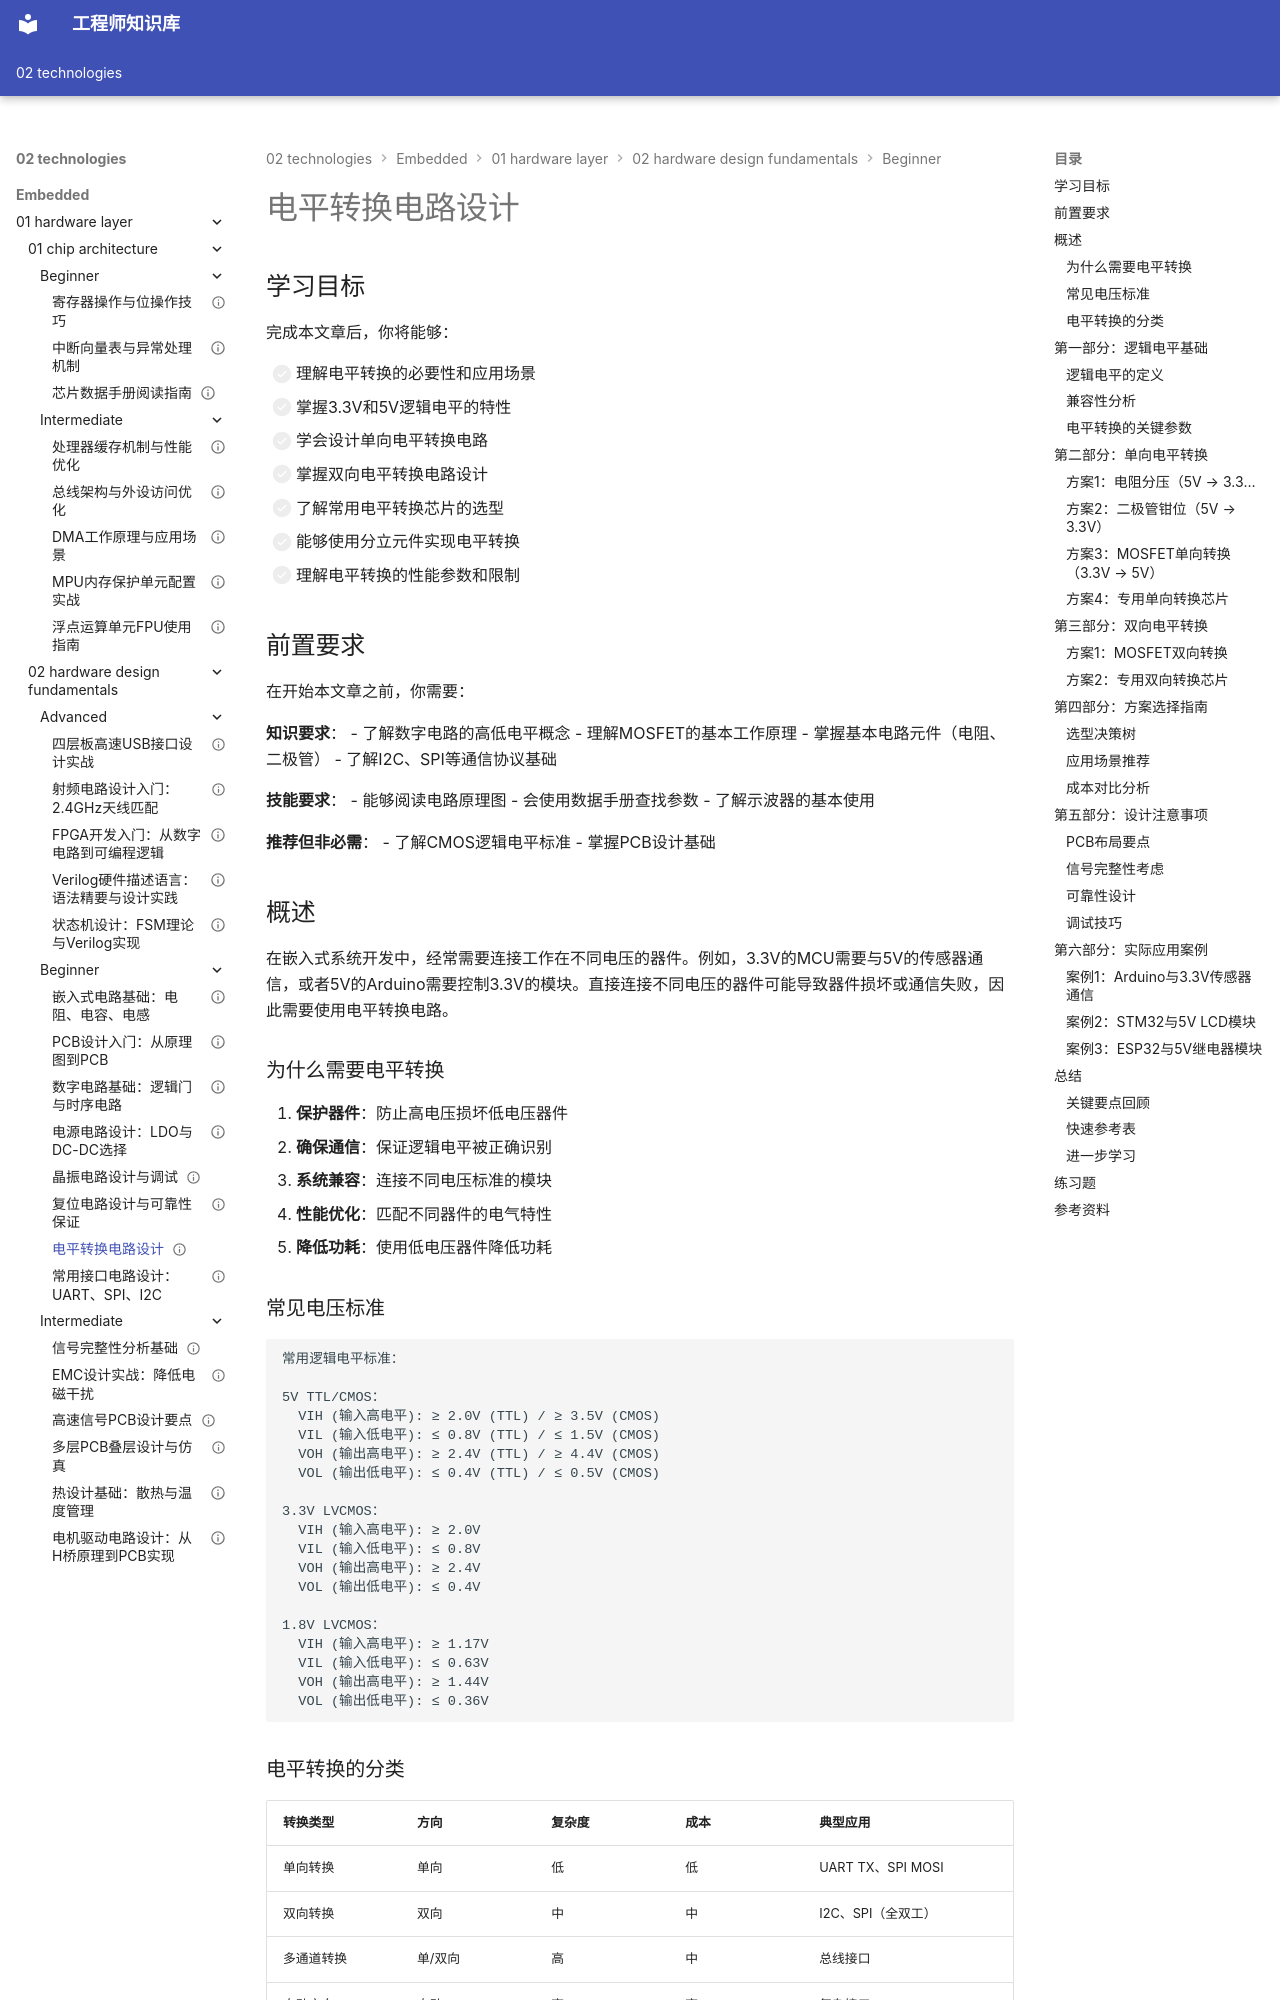

repository: Vuiora/knowledge-os · page: 02-technologies/embedded/01-hardware-layer/02-hardware-design-fundamentals/beginner/07-level-shifter/index.html · generator: mkdocs

---
title: "电平转换电路设计"
description: "深入理解电平转换电路的工作原理、设计方法和应用场景，掌握3.3V/5V电平转换、单向与双向转换、转换芯片选型和分立元件方案，确保不同电压系统之间的可靠通信"
slug: "level-shifter-design"

# 分类信息
domain: "01-hardware-layer"
module: "02-hardware-design-fundamentals"
content_type: "article"
skill_level: "beginner"

# 标签和关联
tags:
  - 电平转换
  - 接口设计
  - 兼容性
  - 电压转换
  - 逻辑电平
prerequisites:
  - "01-basic-components"
  - "03-digital-circuits"
related_contents:
  - "08-interface-circuits"
  - "04-power-supply-design"

# 学习信息
estimated_time: 35
difficulty_score: 2

# 作者和版本
author: "嵌入式知识平台内容团队"
author_id: ""
created_at: "2026-03-07"
updated_at: "2026-03-07"
version: "1.0.0"

# 语言和本地化
language: "zh-CN"
translations: []

# 状态和可见性
status: "draft"
is_featured: false
is_premium: false

# SEO和元数据
keywords:
  - 电平转换电路
  - 3.3V转5V
  - 5V转3.3V
  - 双向电平转换
  - 逻辑电平兼容
  - MOSFET电平转换
cover_image: ""
---

# 电平转换电路设计


## 学习目标

完成本文章后，你将能够：

- [ ] 理解电平转换的必要性和应用场景
- [ ] 掌握3.3V和5V逻辑电平的特性
- [ ] 学会设计单向电平转换电路
- [ ] 掌握双向电平转换电路设计
- [ ] 了解常用电平转换芯片的选型
- [ ] 能够使用分立元件实现电平转换
- [ ] 理解电平转换的性能参数和限制

## 前置要求

在开始本文章之前，你需要：

**知识要求**：
- 了解数字电路的高低电平概念
- 理解MOSFET的基本工作原理
- 掌握基本电路元件（电阻、二极管）
- 了解I2C、SPI等通信协议基础

**技能要求**：
- 能够阅读电路原理图
- 会使用数据手册查找参数
- 了解示波器的基本使用

**推荐但非必需**：
- 了解CMOS逻辑电平标准
- 掌握PCB设计基础

## 概述

在嵌入式系统开发中，经常需要连接工作在不同电压的器件。例如，3.3V的MCU需要与5V的传感器通信，或者5V的Arduino需要控制3.3V的模块。直接连接不同电压的器件可能导致器件损坏或通信失败，因此需要使用电平转换电路。

### 为什么需要电平转换

1. **保护器件**：防止高电压损坏低电压器件
2. **确保通信**：保证逻辑电平被正确识别
3. **系统兼容**：连接不同电压标准的模块
4. **性能优化**：匹配不同器件的电气特性
5. **降低功耗**：使用低电压器件降低功耗
